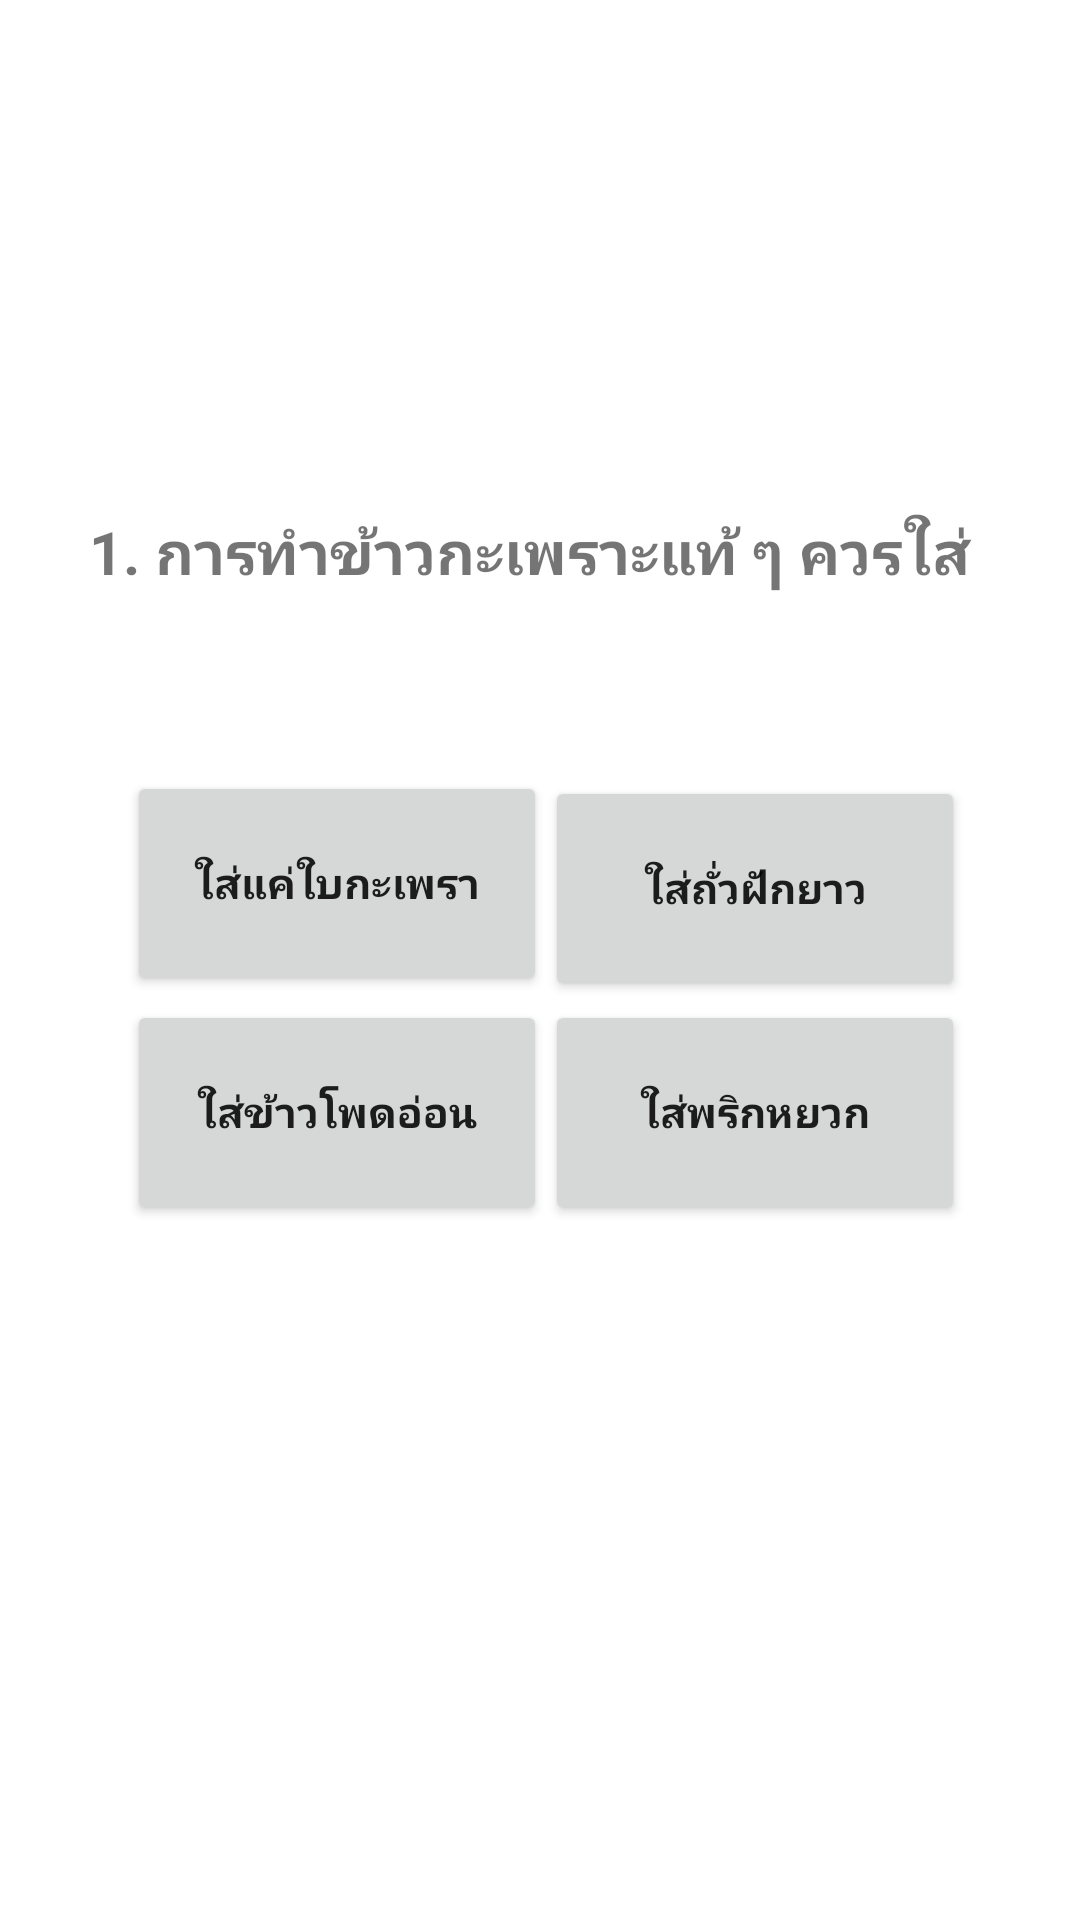

Write the Android layout XML for this screen, with the resource values it uses.
<!-- AndroidManifest.xml: application theme Theme.EZQUIZ02 -->
<!-- res/layout/activity_one.xml -->
<?xml version="1.0" encoding="utf-8"?>
<androidx.constraintlayout.widget.ConstraintLayout xmlns:android="http://schemas.android.com/apk/res/android"
    xmlns:app="http://schemas.android.com/apk/res-auto"
    xmlns:tools="http://schemas.android.com/tools"
    android:layout_width="match_parent"
    android:layout_height="match_parent"
    tools:context=".one">

    <Button
        android:id="@+id/d"
        android:layout_width="140dp"
        android:layout_height="75dp"
        android:text="ใส่พริกหยวก"
        android:textStyle="bold"
        app:layout_constraintBottom_toBottomOf="parent"
        app:layout_constraintEnd_toEndOf="parent"
        app:layout_constraintHorizontal_bias="0.825"
        app:layout_constraintStart_toStartOf="parent"
        app:layout_constraintTop_toTopOf="parent"
        app:layout_constraintVertical_bias="0.59" />

    <TextView
        android:id="@+id/textView2"
        android:layout_width="300dp"
        android:layout_height="100dp"
        android:text="1. การทำข้าวกะเพราะแท้ ๆ ควรใส่"
        android:textSize="20sp"
        android:textStyle="bold"
        app:layout_constraintBottom_toBottomOf="parent"
        app:layout_constraintEnd_toEndOf="parent"
        app:layout_constraintHorizontal_bias="0.495"
        app:layout_constraintStart_toStartOf="parent"
        app:layout_constraintTop_toTopOf="parent"
        app:layout_constraintVertical_bias="0.315" />

    <Button
        android:id="@+id/b"
        android:layout_width="140dp"
        android:layout_height="75dp"
        android:text="ใส่ถั่วฝักยาว"
        android:textStyle="bold"
        app:layout_constraintBottom_toBottomOf="parent"
        app:layout_constraintEnd_toEndOf="parent"
        app:layout_constraintHorizontal_bias="0.825"
        app:layout_constraintStart_toStartOf="parent"
        app:layout_constraintTop_toTopOf="parent"
        app:layout_constraintVertical_bias="0.458" />

    <Button
        android:id="@+id/c"
        android:layout_width="140dp"
        android:layout_height="75dp"
        android:text="ใส่ข้าวโพดอ่อน"
        android:textStyle="bold"
        app:layout_constraintBottom_toBottomOf="parent"
        app:layout_constraintEnd_toEndOf="parent"
        app:layout_constraintHorizontal_bias="0.192"
        app:layout_constraintStart_toStartOf="parent"
        app:layout_constraintTop_toTopOf="parent"
        app:layout_constraintVertical_bias="0.59" />

    <Button
        android:id="@+id/a"
        android:layout_width="140dp"
        android:layout_height="75dp"
        android:text="ใส่แค่ใบกะเพรา"
        android:textStyle="bold"
        app:layout_constraintBottom_toBottomOf="parent"
        app:layout_constraintEnd_toEndOf="parent"
        app:layout_constraintHorizontal_bias="0.192"
        app:layout_constraintStart_toStartOf="parent"
        app:layout_constraintTop_toTopOf="parent"
        app:layout_constraintVertical_bias="0.455" />
</androidx.constraintlayout.widget.ConstraintLayout>
<!-- resources referenced by this layout -->
<resources>
  <style name="Theme.EZQUIZ02" parent="Theme.MaterialComponents.DayNight.DarkActionBar">
          
          <item name="colorPrimary">@color/purple_500</item>
          <item name="colorPrimaryVariant">@color/purple_700</item>
          <item name="colorOnPrimary">@color/white</item>
          
          <item name="colorSecondary">@color/teal_200</item>
          <item name="colorSecondaryVariant">@color/teal_700</item>
          <item name="colorOnSecondary">@color/black</item>
          
          <item name="android:statusBarColor">?attr/colorPrimaryVariant</item>
          
      </style>
  <!-- not gathered from this repository: default colours our renderer supplied (Android Studio template values) -->
  <color name="purple_500">#FF6200EE</color>
  <color name="purple_700">#FF3700B3</color>
  <color name="teal_200">#FF03DAC5</color>
  <color name="teal_700">#FF018786</color>
  <color name="black">#FF000000</color>
  <color name="white">#FFFFFFFF</color>
</resources>
